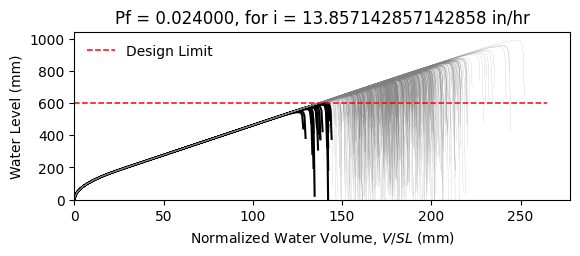

The table this chart was drawn from, first rows:
W16X26, L = 360.0 in, slope = 0.020833333333333332 in/in, dead load = 6.944444444444444e-05 kip/in…
zwlim AISC Appendix 2, zwlim DAMP, zwlim Proposed for ASCE 7, zwlim Neglect Ponding, dhnom Denver, dhnom New York, dhnom New Orleans, dh Denver, dh New York, dh New Orleans, dmax
19.6, 21.8, 18, 19.6, 1.087, 1.087, 1.087, 2.918, 2.918, 2.918, 30.94, Safe, 
19.6, 21.8, 18, 19.6, 1.087, 1.087, 1.087, 2.918, 2.918, 2.918, 26.81, Safe, 
19.6, 21.8, 18, 19.6, 1.087, 1.087, 1.087, 2.918, 2.918, 2.918, 25.62, Safe, 
19.6, 21.8, 18, 19.6, 1.087, 1.087, 1.087, 2.918, 2.918, 2.918, 30.26, Safe, 
19.6, 21.8, 18, 19.6, 1.087, 1.087, 1.087, 2.918, 2.918, 2.918, 25.56, Safe, 
19.6, 21.8, 18, 19.6, 1.087, 1.087, 1.087, 2.918, 2.918, 2.918, 37.73, Safe, 
19.6, 21.8, 18, 19.6, 1.087, 1.087, 1.087, 2.918, 2.918, 2.918, 28.38, Safe, 
19.6, 21.8, 18, 19.6, 1.087, 1.087, 1.087, 2.918, 2.918, 2.918, 25.65, Safe, 
19.6, 21.8, 18, 19.6, 1.087, 1.087, 1.087, 2.918, 2.918, 2.918, 29.64, Safe, 
19.6, 21.8, 18, 19.6, 1.087, 1.087, 1.087, 2.918, 2.918, 2.918, 27.84, Safe, 
19.6, 21.8, 18, 19.6, 1.087, 1.087, 1.087, 2.918, 2.918, 2.918, 24.59, Safe, 
19.6, 21.8, 18, 19.6, 1.087, 1.087, 1.087, 2.918, 2.918, 2.918, 23.64, Safe, 
19.6, 21.8, 18, 19.6, 1.087, 1.087, 1.087, 2.918, 2.918, 2.918, 29.77, Safe, 
19.6, 21.8, 18, 19.6, 1.087, 1.087, 1.087, 2.918, 2.918, 2.918, 26.22, Safe, 
19.6, 21.8, 18, 19.6, 1.087, 1.087, 1.087, 2.918, 2.918, 2.918, 30.55, Safe, 
19.6, 21.8, 18, 19.6, 1.087, 1.087, 1.087, 2.918, 2.918, 2.918, 27.62, Safe, 
19.6, 21.8, 18, 19.6, 1.087, 1.087, 1.087, 2.918, 2.918, 2.918, 28.58, Safe, 
19.6, 21.8, 18, 19.6, 1.087, 1.087, 1.087, 2.918, 2.918, 2.918, 31.25, Safe, 
19.6, 21.8, 18, 19.6, 1.087, 1.087, 1.087, 2.918, 2.918, 2.918, 25.47, Safe, 
19.6, 21.8, 18, 19.6, 1.087, 1.087, 1.087, 2.918, 2.918, 2.918, 26.75, Safe, 
19.6, 21.8, 18, 19.6, 1.087, 1.087, 1.087, 2.918, 2.918, 2.918, 25.46, Safe, 
19.6, 21.8, 18, 19.6, 1.087, 1.087, 1.087, 2.918, 2.918, 2.918, 30.25, Safe, 
19.6, 21.8, 18, 19.6, 1.087, 1.087, 1.087, 2.918, 2.918, 2.918, 31.8, Safe, 
19.6, 21.8, 18, 19.6, 1.087, 1.087, 1.087, 2.918, 2.918, 2.918, 27.95, Safe, 
19.6, 21.8, 18, 19.6, 1.087, 1.087, 1.087, 2.918, 2.918, 2.918, 26.58, Safe, 
19.6, 21.8, 18, 19.6, 1.087, 1.087, 1.087, 2.918, 2.918, 2.918, 23.4, Fail, 
19.6, 21.8, 18, 19.6, 1.087, 1.087, 1.087, 2.918, 2.918, 2.918, 29.43, Safe, 
19.6, 21.8, 18, 19.6, 1.087, 1.087, 1.087, 2.918, 2.918, 2.918, 29.26, Safe, 
19.6, 21.8, 18, 19.6, 1.087, 1.087, 1.087, 2.918, 2.918, 2.918, 25.61, Safe, 
19.6, 21.8, 18, 19.6, 1.087, 1.087, 1.087, 2.918, 2.918, 2.918, 32.67, Safe, 
19.6, 21.8, 18, 19.6, 1.087, 1.087, 1.087, 2.918, 2.918, 2.918, 28.29, Safe, 
19.6, 21.8, 18, 19.6, 1.087, 1.087, 1.087, 2.918, 2.918, 2.918, 29.61, Safe, 
19.6, 21.8, 18, 19.6, 1.087, 1.087, 1.087, 2.918, 2.918, 2.918, 26.44, Safe, 
19.6, 21.8, 18, 19.6, 1.087, 1.087, 1.087, 2.918, 2.918, 2.918, 31.55, Safe, 
19.6, 21.8, 18, 19.6, 1.087, 1.087, 1.087, 2.918, 2.918, 2.918, 30, Safe, 
19.6, 21.8, 18, 19.6, 1.087, 1.087, 1.087, 2.918, 2.918, 2.918, 25.51, Safe, 
19.6, 21.8, 18, 19.6, 1.087, 1.087, 1.087, 2.918, 2.918, 2.918, 29.11, Safe, 
19.6, 21.8, 18, 19.6, 1.087, 1.087, 1.087, 2.918, 2.918, 2.918, 29.44, Safe, 
19.6, 21.8, 18, 19.6, 1.087, 1.087, 1.087, 2.918, 2.918, 2.918, 30.67, Safe, 
19.6, 21.8, 18, 19.6, 1.087, 1.087, 1.087, 2.918, 2.918, 2.918, 24.87, Safe, 
19.6, 21.8, 18, 19.6, 1.087, 1.087, 1.087, 2.918, 2.918, 2.918, 31.24, Safe, 
19.6, 21.8, 18, 19.6, 1.087, 1.087, 1.087, 2.918, 2.918, 2.918, 26.37, Safe, 
19.6, 21.8, 18, 19.6, 1.087, 1.087, 1.087, 2.918, 2.918, 2.918, 27.88, Safe, 
19.6, 21.8, 18, 19.6, 1.087, 1.087, 1.087, 2.918, 2.918, 2.918, 26.99, Safe, 
19.6, 21.8, 18, 19.6, 1.087, 1.087, 1.087, 2.918, 2.918, 2.918, 31.08, Safe, 
19.6, 21.8, 18, 19.6, 1.087, 1.087, 1.087, 2.918, 2.918, 2.918, 24.06, Safe, 
19.6, 21.8, 18, 19.6, 1.087, 1.087, 1.087, 2.918, 2.918, 2.918, 28.25, Safe, 
19.6, 21.8, 18, 19.6, 1.087, 1.087, 1.087, 2.918, 2.918, 2.918, 26.55, Safe, 
19.6, 21.8, 18, 19.6, 1.087, 1.087, 1.087, 2.918, 2.918, 2.918, 28.38, Safe, 
19.6, 21.8, 18, 19.6, 1.087, 1.087, 1.087, 2.918, 2.918, 2.918, 25.84, Safe, 
19.6, 21.8, 18, 19.6, 1.087, 1.087, 1.087, 2.918, 2.918, 2.918, 30.36, Safe, 
19.6, 21.8, 18, 19.6, 1.087, 1.087, 1.087, 2.918, 2.918, 2.918, 22.61, Fail, 
19.6, 21.8, 18, 19.6, 1.087, 1.087, 1.087, 2.918, 2.918, 2.918, 28.44, Safe, 
19.6, 21.8, 18, 19.6, 1.087, 1.087, 1.087, 2.918, 2.918, 2.918, 26.41, Safe, 
19.6, 21.8, 18, 19.6, 1.087, 1.087, 1.087, 2.918, 2.918, 2.918, 32.33, Safe, 
19.6, 21.8, 18, 19.6, 1.087, 1.087, 1.087, 2.918, 2.918, 2.918, 26.44, Safe, 
19.6, 21.8, 18, 19.6, 1.087, 1.087, 1.087, 2.918, 2.918, 2.918, 27.86, Safe, 
19.6, 21.8, 18, 19.6, 1.087, 1.087, 1.087, 2.918, 2.918, 2.918, 26.31, Safe, 
19.6, 21.8, 18, 19.6, 1.087, 1.087, 1.087, 2.918, 2.918, 2.918, 23.56, Fail, 
... 942 more rows
